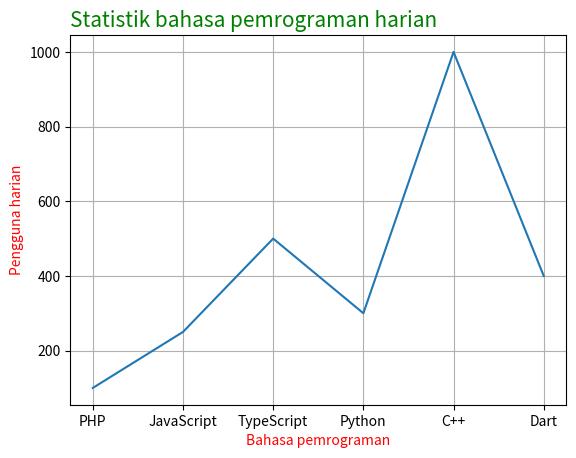

Python code for this plot:
import matplotlib.pyplot as plt
import numpy as np

x_points = np.array(['PHP', 'JavaScript', 'TypeScript', 'Python', 'C++', 'Dart'])
y_points = np.array([100, 250, 500, 300, 1000, 400])

plt.plot(x_points, y_points)
plt.title("Statistik bahasa pemrograman harian", fontdict={'color': 'green', 'size': 15}, loc='left')
plt.xlabel('Bahasa pemrograman', fontdict={'family': 'sans-serif', 'color': 'red'})
plt.ylabel('Pengguna harian', fontdict={'family': 'sans-serif', 'color': 'red'})

# gunakan axis untuk mengatur apakah grid ingin dari x atau y (axis = x)
plt.grid()
plt.show()
